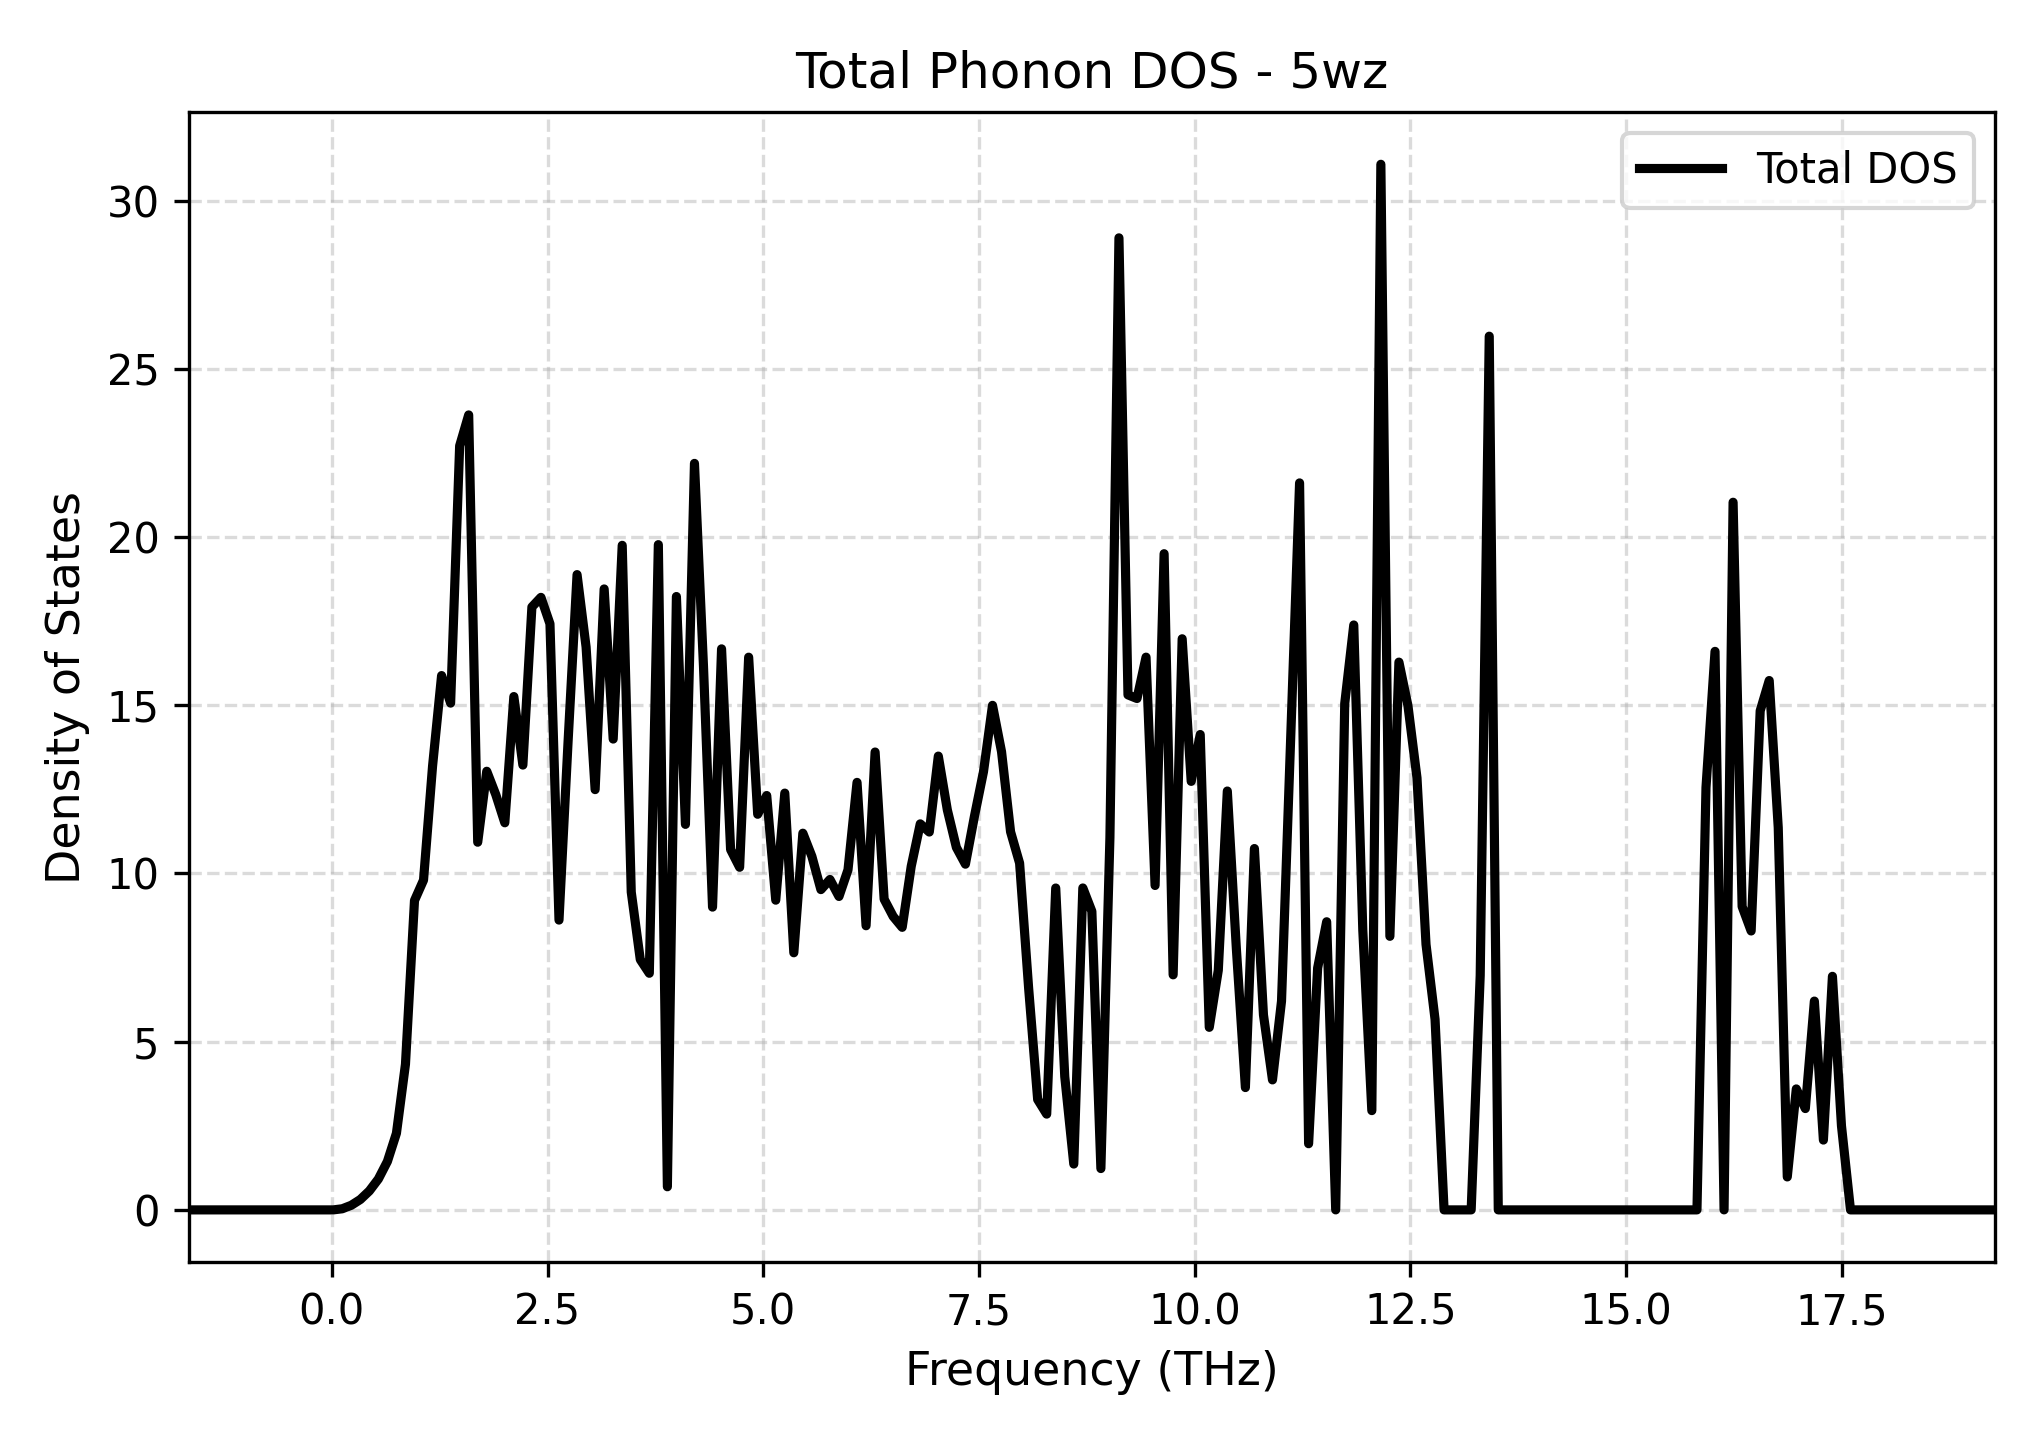

The data file committed next to this chart (first rows):
Frequency_THz, Total_DOS
-1.658, 0.0
-1.554, 0.0
-1.449, 0.0
-1.344, 0.0
-1.24, 0.0
-1.135, 0.0
-1.03, 0.0
-0.9258, 0.0
-0.8211, 0.0
-0.7164, 0.0
-0.6118, 0.0
-0.5071, 0.0
-0.4024, 0.0
-0.2977, 0.0
-0.1931, 0.0
-0.08838, 0.0
0.01629, 0.0
0.121, 0.03308
0.2256, 0.1371
0.3303, 0.3086
0.435, 0.5629
0.5397, 0.9179
0.6443, 1.44
0.749, 2.277
0.8537, 4.329
0.9584, 9.196
1.063, 9.803
1.168, 13.19
1.272, 15.88
1.377, 15.06
1.482, 22.71
1.586, 23.63
1.691, 10.93
1.796, 13.04
1.9, 12.34
2.005, 11.51
2.11, 15.26
2.214, 13.22
2.319, 17.92
2.424, 18.21
2.528, 17.42
2.633, 8.614
2.738, 13.89
2.842, 18.88
2.947, 16.73
3.052, 12.49
3.157, 18.46
3.261, 13.99
3.366, 19.75
3.471, 9.448
3.575, 7.441
3.68, 7.033
3.785, 19.77
3.889, 0.6872
3.994, 18.23
4.099, 11.46
4.203, 22.19
4.308, 16.15
4.413, 9
4.517, 16.68
... 141 more rows
